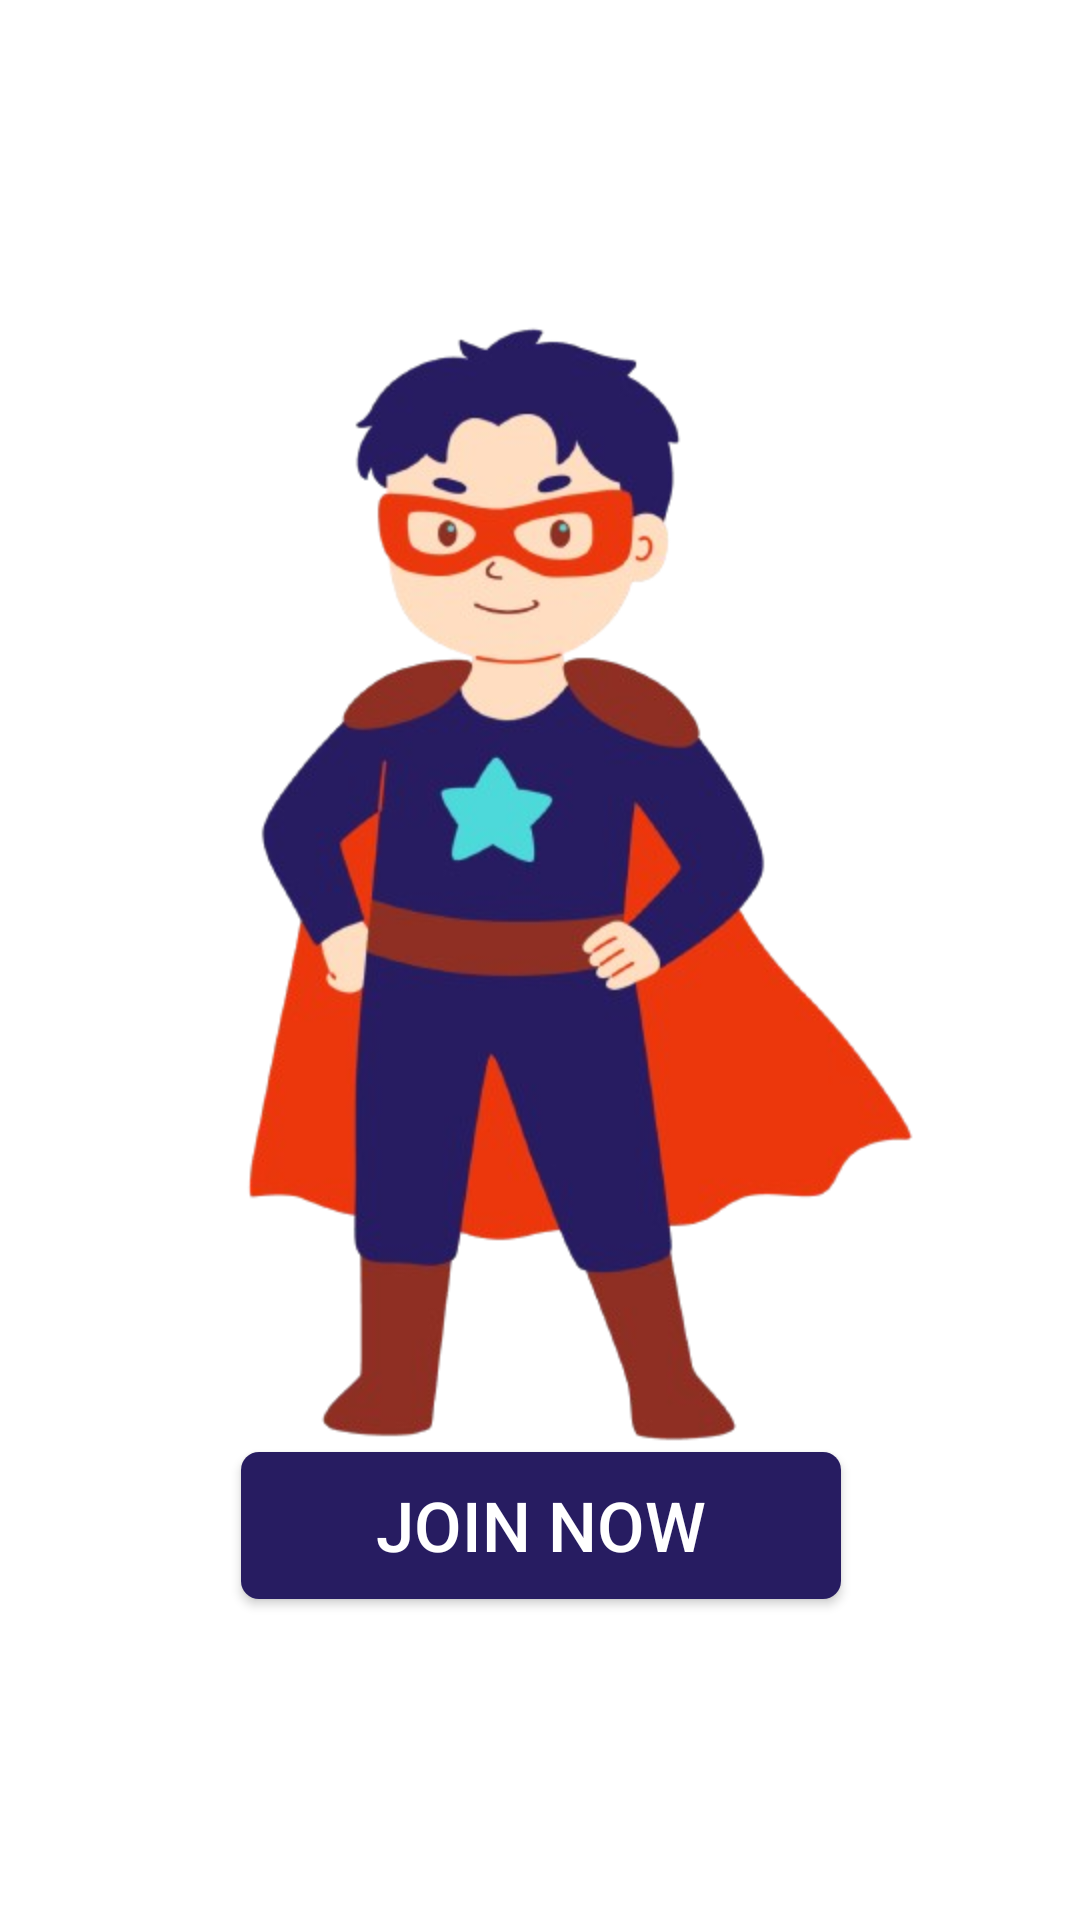

Write the Android layout XML for this screen, with the resource values it uses.
<!-- AndroidManifest.xml: application theme Theme.MinatKu -->
<!-- res/layout/fragment_mentor.xml -->
<?xml version="1.0" encoding="utf-8"?>
<androidx.constraintlayout.widget.ConstraintLayout xmlns:android="http://schemas.android.com/apk/res/android"
    xmlns:app="http://schemas.android.com/apk/res-auto"
    xmlns:tools="http://schemas.android.com/tools"
    android:layout_width="match_parent"
    android:layout_height="match_parent"
    tools:context=".ui.mentor.MentorFragment"
    android:background="@color/white">

    <ImageView
        android:id="@+id/imageView8"
        android:layout_width="277.39dp"
        android:layout_height="400dp"
        app:layout_constraintBottom_toBottomOf="parent"
        app:layout_constraintEnd_toEndOf="parent"
        app:layout_constraintStart_toStartOf="parent"
        app:layout_constraintTop_toTopOf="parent"
        app:layout_constraintVertical_bias="0.395"
        app:srcCompat="@drawable/hero" />

    <Button
        android:id="@+id/join_button"
        android:layout_width="200dp"
        android:layout_height="49dp"
        android:background="@drawable/rounded"
        android:padding="0dp"
        android:textColor="@color/white"
        android:text="@string/button_join"
        android:textSize="23sp"
        app:backgroundTint="@null"
        app:layout_constraintBottom_toBottomOf="parent"
        app:layout_constraintEnd_toEndOf="parent"
        app:layout_constraintHorizontal_bias="0.502"
        app:layout_constraintStart_toStartOf="parent"
        app:layout_constraintTop_toTopOf="parent"
        app:layout_constraintVertical_bias="0.819" />
</androidx.constraintlayout.widget.ConstraintLayout>
<!-- resources referenced by this layout -->
<resources>
  <color name="white">#FFFFFFFF</color>
  <!-- drawable hero: png bitmap (drawable, 138920 bytes) -->
  <!-- drawable rounded (drawable) -->
  <?xml version="1.0" encoding="utf-8"?>
  <shape xmlns:android="http://schemas.android.com/apk/res/android">
      <corners android:radius="6dp" />
      <solid android:color="@color/dark_blue"/>
  </shape>
  <string name="button_join">Join Now</string>
  <style name="Theme.MinatKu" parent="Base.Theme.MinatKu" />
  <color name="dark_blue">#271C61</color>
  <style name="Base.Theme.MinatKu" parent="Theme.Material3.DayNight.NoActionBar">
          
           <item name="colorPrimary">@color/blue</item>
      </style>
  <color name="blue">#4CD9D9</color>
</resources>
